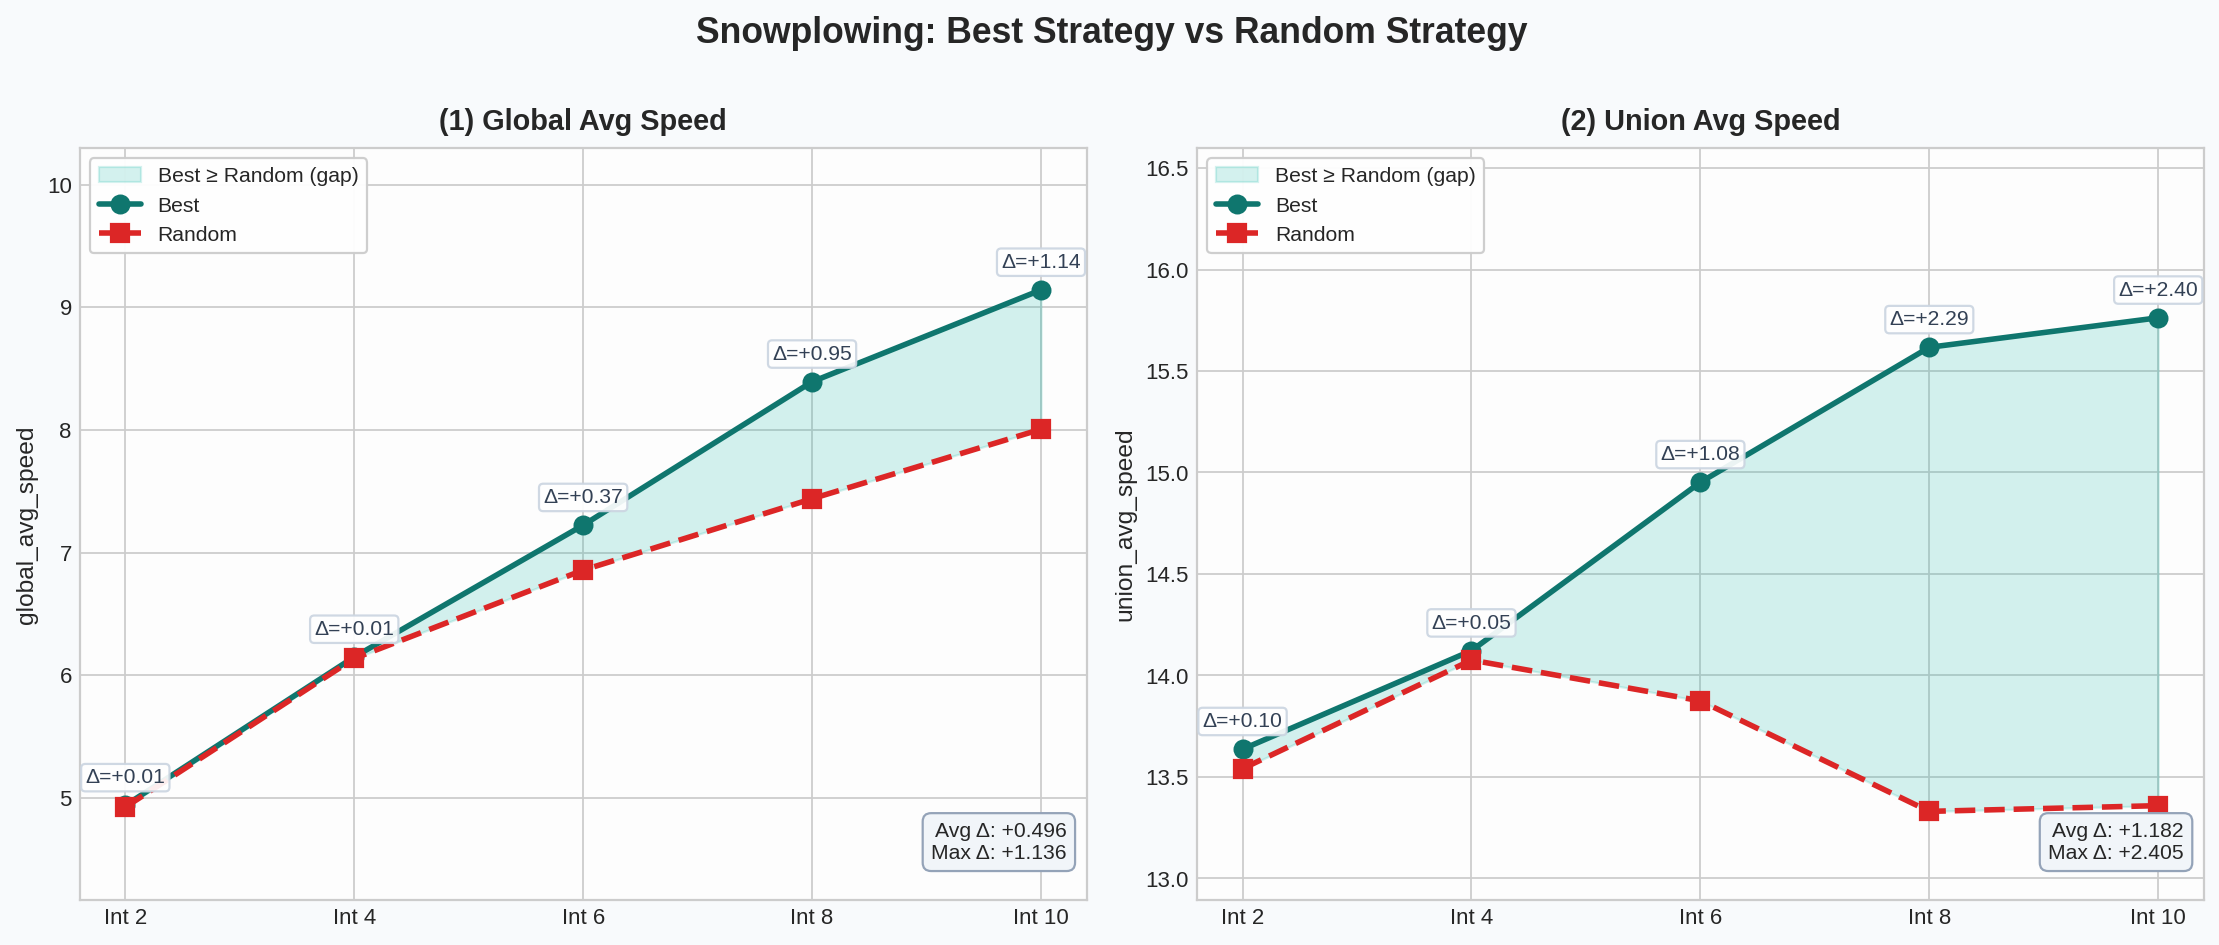

The data file committed next to this chart (first rows):
interval_name, best_global_avg_speed, random_global_avg_speed, delta_global_avg_speed, union_road_count, best_union_avg_speed, random_union_avg_speed, delta_union_avg_speed
interval_2, 4.938, 4.924, 0.01424, 437, 13.64, 13.54, 0.09599
interval_4, 6.148, 6.136, 0.01233, 709, 14.12, 14.08, 0.04652
interval_6, 7.223, 6.856, 0.3665, 901, 14.95, 13.87, 1.077
interval_8, 8.392, 7.438, 0.9536, 1103, 15.62, 13.33, 2.287
interval_10, 9.141, 8.005, 1.136, 1248, 15.76, 13.36, 2.405
